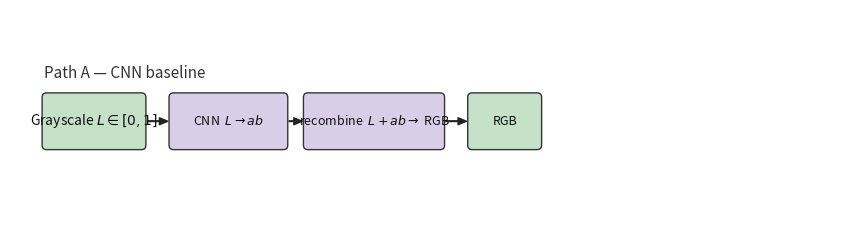
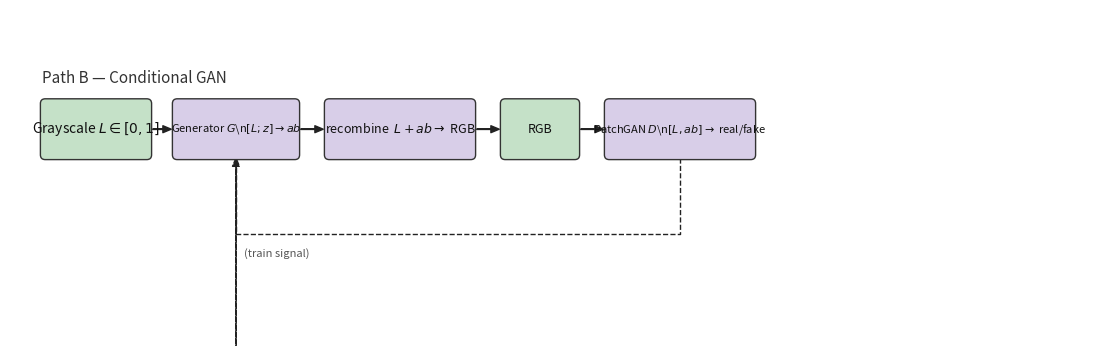
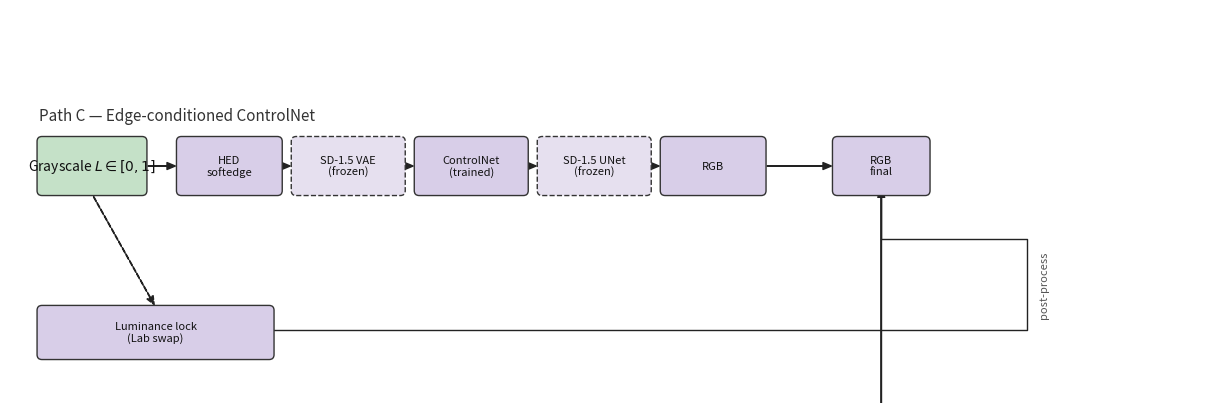

Reproduce these figures in Python, in order.
#!/usr/bin/env python3
"""Draw colorization pipeline flowcharts as separate vector figures (no overlapping edges).

Writes by default:
  figures/pipeline_path_a_cnn.{png,pdf}       — Path A CNN baseline
  figures/pipeline_path_b_cgan.{png,pdf}      — Path B conditional GAN + train loop
  figures/pipeline_path_c_controlnet.{png,pdf} — Path C ControlNet + luminance branch

Optional:
  python build_pipeline_flowchart.py --classic
    also writes figures/pipeline_three_paths_classic.{png,pdf} (combined legacy layout).
"""
from __future__ import annotations

import argparse
from pathlib import Path

import matplotlib.pyplot as plt
import numpy as np
from matplotlib.patches import FancyArrowPatch, FancyBboxPatch

FIGURES_DIR = Path("figures")
DPI = 150


def _box(
    ax,
    x: float,
    y: float,
    w: float,
    h: float,
    text: str,
    face: str,
    *,
    dashed_edge: bool = False,
    fontsize: int = 9,
    z: int = 2,
) -> None:
    ax.add_patch(
        FancyBboxPatch(
            (x, y),
            w,
            h,
            boxstyle="round,pad=0.02,rounding_size=0.06",
            linewidth=1.0,
            edgecolor="#333333",
            facecolor=face,
            linestyle="--" if dashed_edge else "-",
            zorder=z,
        )
    )
    ax.text(
        x + w / 2,
        y + h / 2,
        text,
        ha="center",
        va="center",
        fontsize=fontsize,
        color="#111111",
        linespacing=1.12,
        zorder=z + 1,
    )


def _arrow(
    ax,
    xy1,
    xy2,
    *,
    dashed: bool = False,
    rad: float = 0.0,
    z: float = 1.5,
) -> None:
    ax.add_patch(
        FancyArrowPatch(
            xy1,
            xy2,
            arrowstyle="Simple, tail_width=0.35, head_width=5, head_length=6",
            color="#222222",
            linewidth=1.0,
            linestyle="--" if dashed else "-",
            connectionstyle=f"arc3,rad={rad}",
            shrinkA=2,
            shrinkB=2,
            zorder=z,
        )
    )


def _polyarrow(
    ax,
    pts: list[tuple[float, float]],
    *,
    dashed: bool = False,
    z: float = 1.2,
) -> None:
    p = np.asarray(pts, dtype=float)
    ax.plot(
        p[:, 0],
        p[:, 1],
        color="#222222",
        linewidth=1.0,
        linestyle="--" if dashed else "-",
        solid_joinstyle="round",
        zorder=z,
    )
    if len(p) < 2:
        return
    tail, tip = p[-2], p[-1]
    dv = tip - tail
    n = float(np.linalg.norm(dv))
    if n < 1e-9:
        return
    u = dv / n
    shrink = 6.0
    start = tip - shrink * u
    ax.add_patch(
        FancyArrowPatch(
            start,
            tip,
            arrowstyle="Simple, tail_width=0.35, head_width=5, head_length=6",
            color="#222222",
            linewidth=1.0,
            linestyle="--" if dashed else "-",
            shrinkA=0,
            shrinkB=0,
            zorder=z + 0.05,
        )
    )


def _save(fig: plt.Figure, stem: str) -> None:
    FIGURES_DIR.mkdir(parents=True, exist_ok=True)
    stem = stem.strip().replace("/", "").replace("\\", "") or "flowchart"
    png = FIGURES_DIR / f"{stem}.png"
    pdf = FIGURES_DIR / f"{stem}.pdf"
    fig.savefig(png, bbox_inches="tight", facecolor="white", edgecolor="none", dpi=DPI)
    fig.savefig(pdf, bbox_inches="tight", facecolor="white", edgecolor="none")
    plt.close(fig)
    print("Saved", png, "and", pdf)


def draw_path_a() -> None:
    green, purple = "#c5e1c8", "#d8cee8"
    fig, ax = plt.subplots(figsize=(11.0, 2.8), dpi=DPI)
    ax.set_xlim(0, 11)
    ax.set_ylim(0, 3)
    ax.axis("off")
    ax.set_aspect("equal")

    y, h = 1.15, 0.72
    xg, wg = 0.45, 1.35
    _box(ax, xg, y, wg, h, r"Grayscale $L\in[0,1]$", green, fontsize=10)

    x0, w0 = 2.15, 1.55
    _box(ax, x0, y, w0, h, r"CNN  $L\rightarrow ab$", purple)
    x1, w1 = 3.95, 1.85
    _box(ax, x1, y, w1, h, r"recombine  $L+ab\rightarrow$ RGB", purple)
    x2, w2 = 6.15, 0.95
    _box(ax, x2, y, w2, h, "RGB", green)

    cy = y + h / 2
    _arrow(ax, (xg + wg, cy), (x0, cy))
    _arrow(ax, (x0 + w0, cy), (x1, cy))
    _arrow(ax, (x1 + w1, cy), (x2, cy))

    ax.text(0.45, y + h + 0.22, "Path A — CNN baseline", fontsize=11, color="#333333", style="italic")
    fig.subplots_adjust(left=0.02, right=0.98, top=0.92, bottom=0.12)
    _save(fig, "pipeline_path_a_cnn")


def draw_path_b() -> None:
    """Linear: gray → G → recombine → RGB → D; train signal D → G routed below row."""
    green, purple = "#c5e1c8", "#d8cee8"
    fig, ax = plt.subplots(figsize=(13.5, 4.2), dpi=DPI)
    ax.set_xlim(0, 13.5)
    ax.set_ylim(0, 4.2)
    ax.axis("off")
    ax.set_aspect("equal")

    y, h = 2.35, 0.72
    xg, wg = 0.4, 1.35
    _box(ax, xg, y, wg, h, r"Grayscale $L\in[0,1]$", green, fontsize=10)

    w_g, w_r, w_i, w_d = 1.55, 1.85, 0.95, 1.85
    x_g = 2.05
    x_r = x_g + w_g + 0.35
    x_i = x_r + w_r + 0.35
    x_d = x_i + w_i + 0.35

    _box(ax, x_g, y, w_g, h, r"Generator $G$\n$[L;z]\rightarrow ab$", purple, fontsize=8)
    _box(ax, x_r, y, w_r, h, r"recombine  $L+ab\rightarrow$ RGB", purple)
    _box(ax, x_i, y, w_i, h, "RGB", green)
    _box(ax, x_d, y, w_d, h, r"PatchGAN $D$\n$[L,ab]\rightarrow$ real/fake", purple, fontsize=8)

    cy = y + h / 2
    _arrow(ax, (xg + wg, cy), (x_g, cy))
    _arrow(ax, (x_g + w_g, cy), (x_r, cy))
    _arrow(ax, (x_r + w_r, cy), (x_i, cy))
    _arrow(ax, (x_i + w_i, cy), (x_d, cy))

    # Train signal: PatchGAN bottom → under row → up into Generator (no box crossings)
    y_low = y - 0.95
    gx_mid = x_g + w_g * 0.5
    dx_mid = x_d + w_d * 0.5
    _polyarrow(
        ax,
        [
            (dx_mid, y),
            (dx_mid, y_low),
            (gx_mid, y_low),
            (gx_mid, y),
        ],
        dashed=True,
    )
    ax.text(
        gx_mid + 0.1,
        y_low - 0.18,
        "(train signal)",
        fontsize=8,
        ha="left",
        va="top",
        color="#555555",
        style="italic",
        zorder=3,
    )

    ax.text(0.4, y + h + 0.22, "Path B — Conditional GAN", fontsize=11, color="#333333", style="italic")
    fig.subplots_adjust(left=0.02, right=0.98, top=0.88, bottom=0.08)
    _save(fig, "pipeline_path_b_cgan")


def draw_path_c() -> None:
    green, purple, pf = "#c5e1c8", "#d8cee8", "#e6e0ef"
    fig, ax = plt.subplots(figsize=(14.5, 4.8), dpi=DPI)
    ax.set_xlim(0, 14.5)
    ax.set_ylim(0, 4.8)
    ax.axis("off")
    ax.set_aspect("equal")

    y_m, h = 2.55, 0.68
    xg, wg = 0.35, 1.3
    _box(ax, xg, y_m, wg, h, r"Grayscale $L\in[0,1]$", green, fontsize=10)

    xs = [2.05, 3.45, 4.95, 6.45, 7.95, 10.05]
    ws = [1.25, 1.35, 1.35, 1.35, 1.25, 1.15]
    labels = [
        "HED\nsoftedge",
        "SD-1.5 VAE\n(frozen)",
        "ControlNet\n(trained)",
        "SD-1.5 UNet\n(frozen)",
        "RGB",
        "RGB\nfinal",
    ]
    frozen = [False, True, False, True, False, False]

    for i, (xi, wi, lab, fr) in enumerate(zip(xs, ws, labels, frozen)):
        fc = pf if fr else purple
        _box(ax, xi, y_m, wi, h, lab, fc, dashed_edge=fr, fontsize=8)

    cy = y_m + h / 2
    _arrow(ax, (xg + wg, cy), (xs[0], cy))
    for i in range(len(xs) - 1):
        _arrow(ax, (xs[i] + ws[i], cy), (xs[i + 1], cy))

    # Luminance branch
    lx, ly, lw, lh = 0.35, 0.55, 2.85, 0.62
    _box(ax, lx, ly, lw, lh, "Luminance lock\n(Lab swap)", purple, fontsize=8)
    _arrow(ax, (xg + wg / 2, y_m), (lx + lw / 2, ly + lh), dashed=True)

    # Post-process: stay below main chain, then up into RGB final
    y_duct = y_m - 0.55
    cx_final = xs[-1] + ws[-1] / 2
    x_turn = 12.4
    lum_y = ly + lh * 0.55
    _polyarrow(
        ax,
        [
            (lx + lw, lum_y),
            (x_turn, lum_y),
            (x_turn, y_duct),
            (cx_final, y_duct),
            (cx_final, y_m + 0.06),
        ],
        dashed=False,
    )
    ax.text(
        x_turn + 0.15,
        (lum_y + y_duct) / 2,
        "post-process",
        fontsize=8,
        ha="left",
        va="center",
        color="#555555",
        style="italic",
        rotation=90,
        zorder=3,
    )

    ax.text(0.35, y_m + h + 0.22, "Path C — Edge-conditioned ControlNet", fontsize=11, color="#333333", style="italic")
    fig.subplots_adjust(left=0.02, right=0.98, top=0.88, bottom=0.06)
    _save(fig, "pipeline_path_c_controlnet")


def draw_classic_combined() -> None:
    """Legacy single-canvas figure (PatchGAN to the side, simple arcs)."""
    green, purple, purple_frozen = "#c5e1c8", "#d8cee8", "#e6e0ef"
    fig, ax = plt.subplots(figsize=(14.0, 9.0), dpi=DPI)
    ax.set_xlim(0, 14)
    ax.set_ylim(0, 9)
    ax.axis("off")
    ax.set_aspect("equal")

    gw, gh = 1.35, 0.95
    gx, gy = 0.35, 3.85
    _box(ax, gx, gy, gw, gh, r"Grayscale $L\in[0,1]$", green, fontsize=10)
    gcy = gy + gh / 2

    ya, w1, h1 = 6.55, 1.55, 0.72
    x0 = 2.15
    _box(ax, x0, ya, w1, h1, r"CNN  $L\rightarrow ab$", purple)
    _arrow(ax, (gx + gw, gcy), (x0, ya + h1 / 2))
    x1 = x0 + w1 + 0.35
    _box(ax, x1, ya, 1.85, h1, r"recombine  $L+ab\rightarrow$ RGB", purple)
    _arrow(ax, (x0 + w1, ya + h1 / 2), (x1, ya + h1 / 2))
    x2 = x1 + 1.85 + 0.35
    _box(ax, x2, ya, 0.95, h1, "RGB", green)
    _arrow(ax, (x1 + 1.85, ya + h1 / 2), (x2, ya + h1 / 2))
    ax.text(0.35, ya + h1 + 0.35, "Path A — CNN baseline", fontsize=10, color="#333333", style="italic")

    yb = 4.55
    _box(ax, x0, yb, w1, h1, r"Generator $G$\n$[L;z]\rightarrow ab$", purple, fontsize=8)
    _arrow(ax, (gx + gw, gcy), (x0, yb + h1 / 2), rad=0.12)
    _box(ax, x1, yb, 1.85, h1, r"recombine  $L+ab\rightarrow$ RGB", purple)
    _arrow(ax, (x0 + w1, yb + h1 / 2), (x1, yb + h1 / 2))
    _box(ax, x2, yb, 0.95, h1, "RGB", green)
    _arrow(ax, (x1 + 1.85, yb + h1 / 2), (x2, yb + h1 / 2))
    ax.text(0.35, yb + h1 + 0.35, "Path B — Conditional GAN", fontsize=10, color="#333333", style="italic")

    dw, dh = 1.75, 0.68
    dx, dy = x2 + 1.15, yb + 0.02
    _box(ax, dx, dy, dw, dh, r"PatchGAN $D$\n$[L,ab]\rightarrow$ real/fake", purple, fontsize=8)
    _arrow(ax, (x0 + w1 / 2, yb), (dx + dw / 2, dy + dh), dashed=True, rad=-0.15)
    ax.text(dx + dw / 2, dy + dh + 0.28, "train signal", fontsize=7, ha="center", color="#555555", style="italic")

    yc, h2 = 1.55, 0.68
    xs = [2.0, 3.45, 4.95, 6.45, 7.95, 10.05]
    ws = [1.25, 1.35, 1.35, 1.35, 1.25, 1.15]
    labels = [
        "HED\nsoftedge",
        "SD-1.5 VAE\n(frozen)",
        "ControlNet\n(trained)",
        "SD-1.5 UNet\n(frozen)",
        "RGB",
        "RGB\nfinal",
    ]
    frozen_edge = [False, True, False, True, False, False]
    _arrow(ax, (gx + gw, gcy), (xs[0], yc + h2 / 2), rad=-0.18)
    for i in range(len(xs)):
        fc = purple_frozen if frozen_edge[i] else purple
        _box(
            ax,
            xs[i],
            yc,
            ws[i],
            h2,
            labels[i],
            fc,
            dashed_edge=frozen_edge[i],
            fontsize=8,
        )
        if i > 0:
            _arrow(ax, (xs[i - 1] + ws[i - 1], yc + h2 / 2), (xs[i], yc + h2 / 2))
    ax.text(0.35, yc + h2 + 0.35, "Path C — Edge-conditioned ControlNet", fontsize=10, color="#333333", style="italic")

    lx, ly, lw, lh = 0.35, 0.28, 3.0, 0.58
    _box(ax, lx, ly, lw, lh, "Luminance lock\n(Lab swap)", purple, fontsize=8)
    _arrow(ax, (gx + gw / 2, gy), (lx + lw / 2, ly + lh), dashed=True)
    rgb_mid_y = yc + h2 / 2
    _arrow(ax, (lx + lw, ly + lh / 2), (xs[-1], rgb_mid_y), rad=0.08)
    ax.text(7.0, 0.92, "post-process", fontsize=7, ha="center", color="#555555", style="italic")

    fig.subplots_adjust(left=0.02, right=0.98, top=0.96, bottom=0.04)
    _save(fig, "pipeline_three_paths_classic")


def main() -> None:
    p = argparse.ArgumentParser(description=__doc__)
    p.add_argument(
        "--classic",
        action="store_true",
        help="Also emit the combined legacy figure pipeline_three_paths_classic.",
    )
    args = p.parse_args()

    draw_path_a()
    draw_path_b()
    draw_path_c()
    if args.classic:
        draw_classic_combined()


if __name__ == "__main__":
    main()
